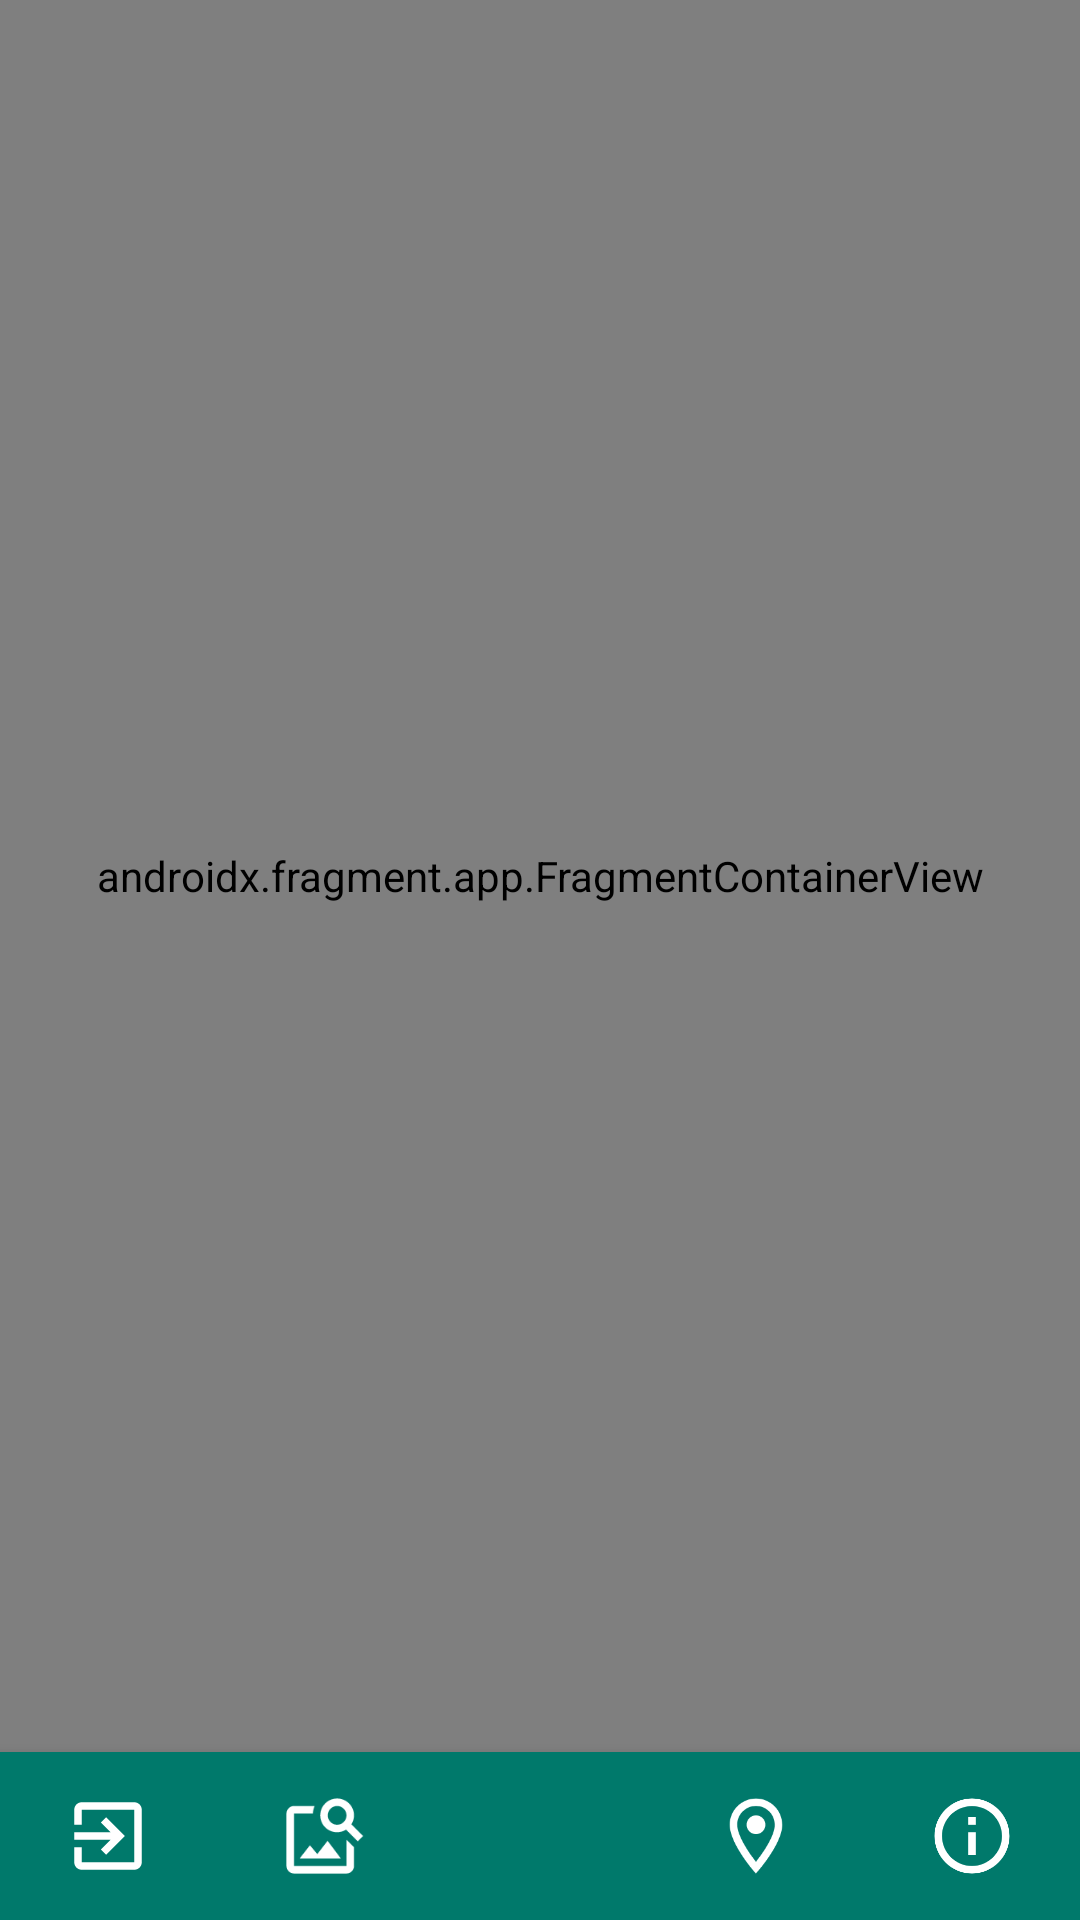

Reconstruct the res/layout file that produces this screen, plus the resources it refers to.
<!-- AndroidManifest.xml: application theme Theme.SightsLocator -->
<!-- res/layout/activity_main_view.xml -->
<?xml version="1.0" encoding="utf-8"?>
<RelativeLayout xmlns:android="http://schemas.android.com/apk/res/android"
  xmlns:app="http://schemas.android.com/apk/res-auto"
  android:layout_width="match_parent"
  android:layout_height="match_parent"
  android:orientation="vertical">

  <com.google.android.material.bottomnavigation.BottomNavigationView
    android:id="@+id/bottom_navigation"
    android:layout_width="match_parent"
    android:layout_height="@dimen/navigation_menu_height"
    android:layout_gravity="bottom"
    android:layout_alignParentBottom="true"
    android:background="@color/primary"
    android:elevation="@dimen/navigation_elevation"
    app:itemIconSize="@dimen/navigation_item_height"
    app:itemIconTint="@color/white"
    app:labelVisibilityMode="unlabeled"
    app:menu="@menu/navigation_menu" />

  <ImageButton
    android:id="@+id/main_page_button"
    android:layout_width="@dimen/navigation_fab_item_dimensions"
    android:layout_height="@dimen/navigation_fab_item_dimensions"
    android:layout_alignParentBottom="true"
    android:layout_centerHorizontal="true"
    android:layout_marginBottom="@dimen/navigation_elevation"
    android:elevation="@dimen/navigation_elevation"
    android:background="@drawable/ic_circle"
    android:contentDescription="@string/image_list_description"
    android:onClick="showList"
    android:src="@drawable/ic_list" />

  <androidx.fragment.app.FragmentContainerView
    android:id="@+id/fragment_container"
    android:layout_width="match_parent"
    android:layout_height="match_parent"
    android:layout_marginBottom="@dimen/navigation_menu_height"
    android:name="androidx.navigation.fragment.NavHostFragment"
    app:defaultNavHost="true"
    app:navGraph="@navigation/fragments" />

</RelativeLayout>
<!-- resources referenced by this layout -->
<resources>
  <color name="primary">#00796B</color>
  <color name="white">#FFFFFFFF</color>
  <dimen name="navigation_elevation">15dp</dimen>
  <dimen name="navigation_item_height">30dp</dimen>
  <dimen name="navigation_menu_height">56dp</dimen>
  <!-- drawable ic_circle (drawable) -->
  <shape xmlns:android="http://schemas.android.com/apk/res/android"
    android:shape="oval">
    <solid android:color="@color/primary" />
    <stroke
      android:width="10dp"
      android:color="@color/white" />
  </shape>
  <!-- drawable ic_list (drawable) -->
  <vector xmlns:android="http://schemas.android.com/apk/res/android"
    android:width="@dimen/navigation_item_height"
    android:height="@dimen/navigation_item_height"
    android:tint="@color/white"
    android:viewportWidth="24"
    android:viewportHeight="24">
    <path
      android:fillColor="@android:color/white"
      android:pathData="M4,10.5c-0.83,0 -1.5,0.67 -1.5,1.5s0.67,1.5 1.5,1.5 1.5,-0.67 1.5,-1.5 -0.67,-1.5 -1.5,-1.5zM4,4.5c-0.83,0 -1.5,0.67 -1.5,1.5S3.17,7.5 4,7.5 5.5,6.83 5.5,6 4.83,4.5 4,4.5zM4,16.5c-0.83,0 -1.5,0.68 -1.5,1.5s0.68,1.5 1.5,1.5 1.5,-0.68 1.5,-1.5 -0.67,-1.5 -1.5,-1.5zM8,19h12c0.55,0 1,-0.45 1,-1s-0.45,-1 -1,-1L8,17c-0.55,0 -1,0.45 -1,1s0.45,1 1,1zM8,13h12c0.55,0 1,-0.45 1,-1s-0.45,-1 -1,-1L8,11c-0.55,0 -1,0.45 -1,1s0.45,1 1,1zM7,6c0,0.55 0.45,1 1,1h12c0.55,0 1,-0.45 1,-1s-0.45,-1 -1,-1L8,5c-0.55,0 -1,0.45 -1,1z" />
  </vector>
  <string name="image_list_description">View list of sights</string>
  <style name="Theme.SightsLocator" parent="Theme.MaterialComponents.DayNight.DarkActionBar">
      
      <item name="colorPrimary">@color/purple_500</item>
      <item name="colorPrimaryVariant">@color/purple_700</item>
      <item name="colorOnPrimary">@color/white</item>
      
      <item name="colorSecondary">@color/teal_200</item>
      <item name="colorSecondaryVariant">@color/teal_700</item>
      <item name="colorOnSecondary">@color/black</item>
      
      <item name="android:statusBarColor" tools:targetApi="l">?attr/colorPrimaryVariant</item>
      
    </style>
  <color name="black">#FF000000</color>
  <!-- not gathered from this repository: default colours our renderer supplied (Android Studio template values) -->
  <color name="purple_500">#FF6200EE</color>
  <color name="purple_700">#FF3700B3</color>
  <color name="teal_200">#FF03DAC5</color>
  <color name="teal_700">#FF018786</color>
</resources>
